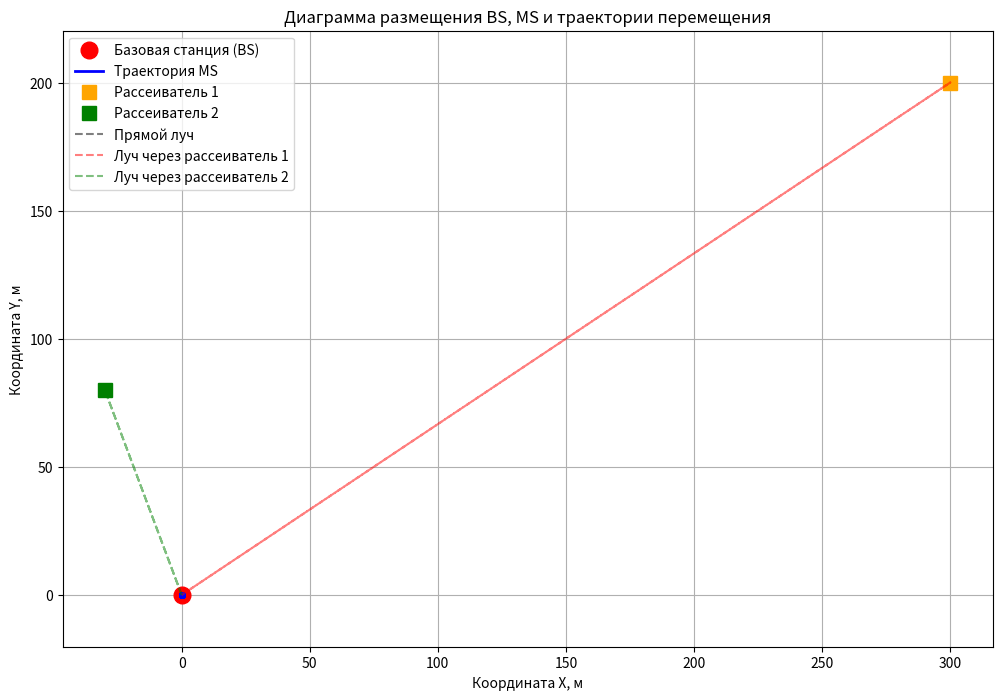
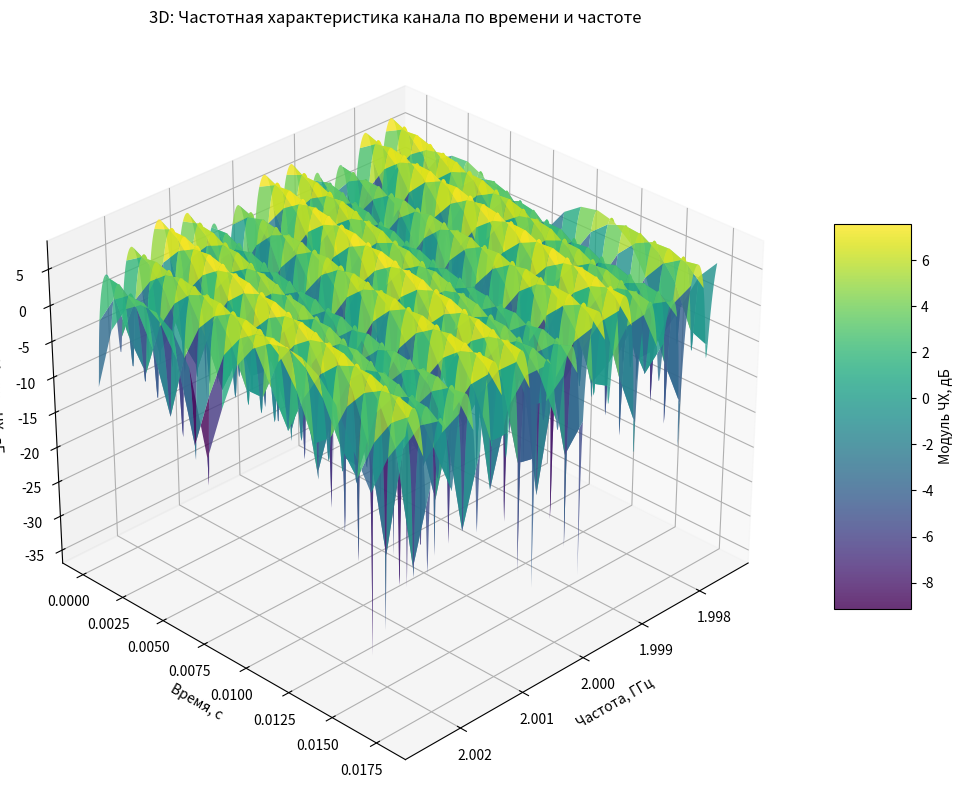
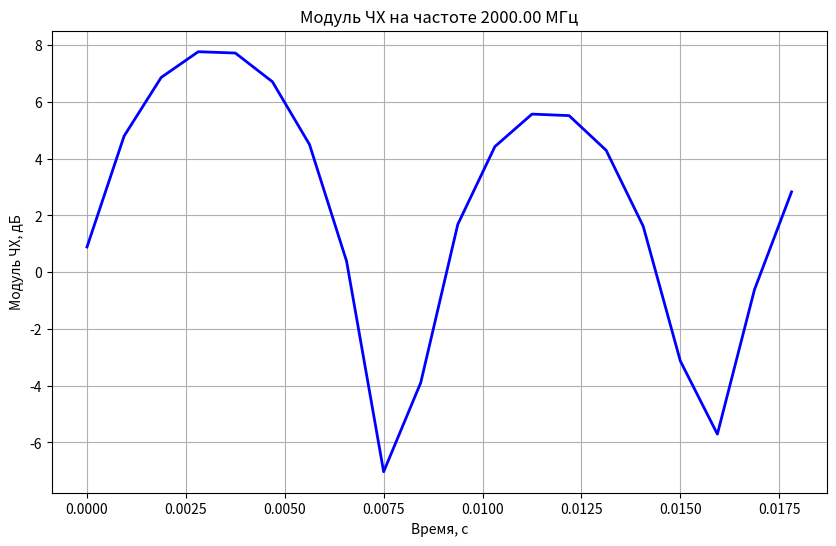
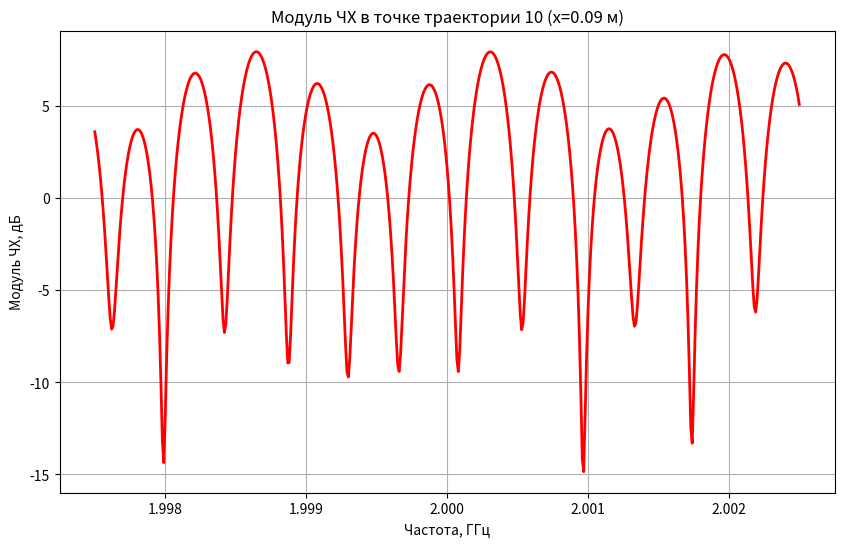
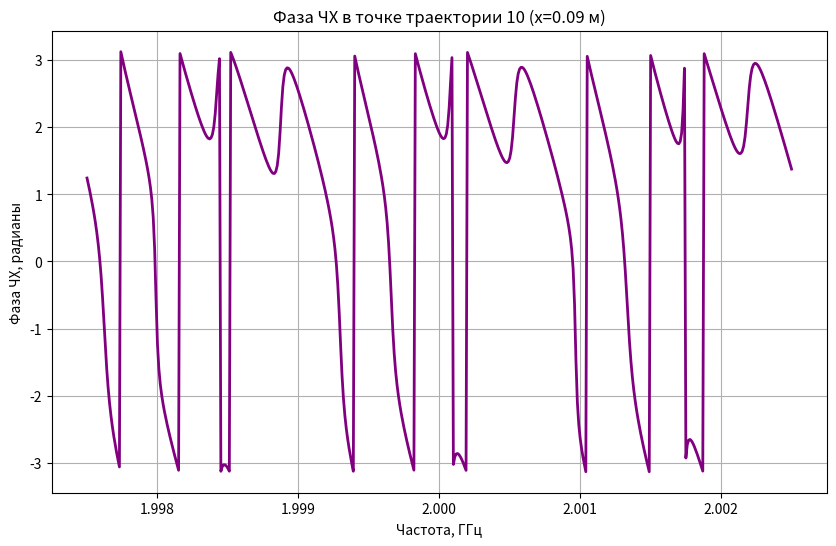
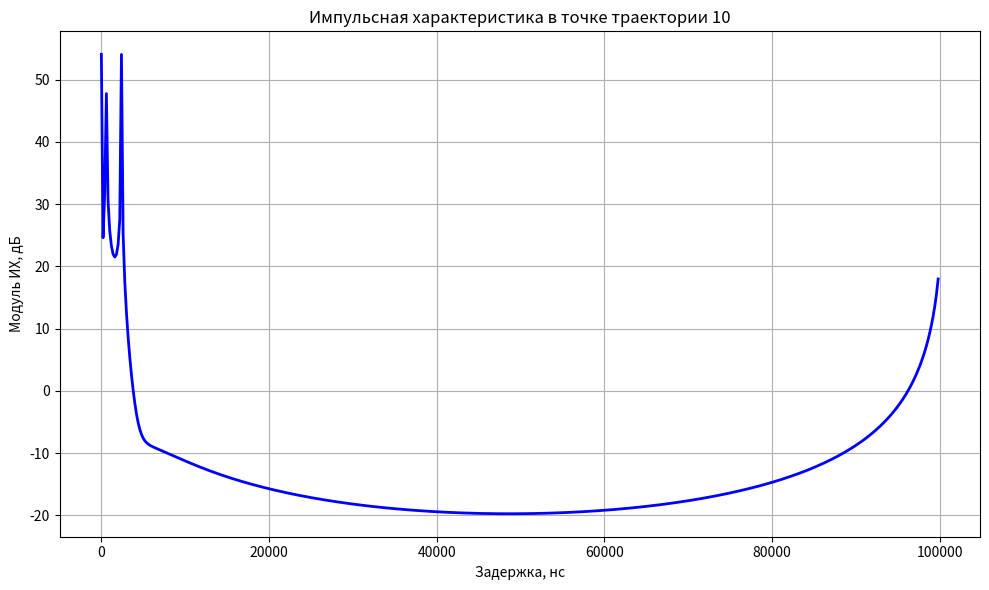

Reproduce these figures in Python, in order.
import numpy as np
import matplotlib.pyplot as plt
from scipy.fft import ifft
from mpl_toolkits.mplot3d import Axes3D

# ========== ПАРАМЕТРЫ ЗАДАНИЯ ==========
fc = 2e9  # 2 ГГц - несущая частота
c = 3e8   # скорость света
F = 16    # коэффициент передискретизации
lambda_ = c / fc  # длина волны
V = 10    # скорость движения абонента (м/с)
N = 20    # количество точек траектории (по заданию)
delta_x = lambda_ / F  # шаг расстояния между точками

# Параметры полосы частот
f_start = 1997.5e6  # 1997.5 МГц
f_end = 2002.5e6    # 2002.5 МГц
delta_f = 0.01e6     # шаг частотной сетки 0.01 МГц

# Коэффициенты передачи рассеивателей
alpha1 = 1.0
alpha2 = 0.5

# ========== РАСЧЕТ ЧАСТОТНОЙ СЕТКИ ==========
frequencies = np.arange(f_start, f_end + delta_f, delta_f)
Nf = len(frequencies)  # количество точек частотной характеристики

# ========== ГЕОМЕТРИЯ СЦЕНАРИЯ ==========
# Положение базовой станции (BS)
BS_x, BS_y = 0, 0

# Траектория движения мобильной станции (MS)
x_trajectory = np.arange(N) * delta_x
y_trajectory = np.zeros(N)

# Положение двух рассеивателей
scatterer1_x, scatterer1_y = 300, 200
scatterer2_x, scatterer2_y = -30, 80

# ========== РАСЧЕТ РАССТОЯНИЙ И ЗАДЕРЖЕК ==========
# Расстояния от BS к рассеивателям и к MS
d_BS_MS = np.sqrt((x_trajectory - BS_x)**2 + (y_trajectory - BS_y)**2)
d_BS_S1 = np.sqrt((scatterer1_x - BS_x)**2 + (scatterer1_y - BS_y)**2)
d_BS_S2 = np.sqrt((scatterer2_x - BS_x)**2 + (scatterer2_y - BS_y)**2)
d_S1_MS = np.sqrt((x_trajectory - scatterer1_x)**2 + (y_trajectory - scatterer1_y)**2)
d_S2_MS = np.sqrt((x_trajectory - scatterer2_x)**2 + (y_trajectory - scatterer2_y)**2)

# Полные задержки для каждого луча
tau_direct = d_BS_MS / c
tau_scatter1 = (d_BS_S1 + d_S1_MS) / c
tau_scatter2 = (d_BS_S2 + d_S2_MS) / c

# ========== МОДЕЛИРОВАНИЕ ЧАСТОТНОЙ ХАРАКТЕРИСТИКИ ==========
H_freq = np.zeros((N, Nf), dtype=complex)

for i in range(N):  # по точкам траектории
    for j, f in enumerate(frequencies):  # по частотам
        k = 2 * np.pi * f / c  # волновое число для текущей частоты
        
        # Прямой луч + два рассеянных луча
        H_freq[i, j] = (np.exp(-1j * k * d_BS_MS[i]) + 
                        alpha1 * np.exp(-1j * k * (d_BS_S1 + d_S1_MS[i])) +
                        alpha2 * np.exp(-1j * k * (d_BS_S2 + d_S2_MS[i])))

# ========== РАСЧЕТ ИМПУЛЬСНОЙ ХАРАКТЕРИСТИКИ ==========
# Параметры для импульсной характеристики
tau_max = 1 / delta_f
delta_tau = tau_max / Nf
tau_axis = np.arange(Nf) * delta_tau

# Импульсная характеристика для каждой точки траектории
h_impulse = np.zeros((N, Nf), dtype=complex)
for i in range(N):
    h_impulse[i, :] = ifft(H_freq[i, :]) * Nf  # ОДПФ

# ========== ВИЗУАЛИЗАЦИЯ РЕЗУЛЬТАТОВ ==========

# 1. Диаграмма размещения BS, MS, траектории перемещения MS
plt.figure(1, figsize=(12, 8))
plt.plot(BS_x, BS_y, 'ro', markersize=12, label='Базовая станция (BS)')
plt.plot(x_trajectory, y_trajectory, 'b-', linewidth=2, label='Траектория MS')
plt.plot(x_trajectory, y_trajectory, 'bo', markersize=4, alpha=0.6)
plt.plot(scatterer1_x, scatterer1_y, 's', color='orange', markersize=10, label='Рассеиватель 1')
plt.plot(scatterer2_x, scatterer2_y, 's', color='green', markersize=10, label='Рассеиватель 2')

# Показать линии распространения для начальной точки
i_start = 0
plt.plot([BS_x, x_trajectory[i_start]], [BS_y, y_trajectory[i_start]], 'k--', alpha=0.5, label='Прямой луч')
plt.plot([BS_x, scatterer1_x, x_trajectory[i_start]], [BS_y, scatterer1_y, y_trajectory[i_start]], 'r--', alpha=0.5, label='Луч через рассеиватель 1')
plt.plot([BS_x, scatterer2_x, x_trajectory[i_start]], [BS_y, scatterer2_y, y_trajectory[i_start]], 'g--', alpha=0.5, label='Луч через рассеиватель 2')

plt.xlabel('Координата X, м')
plt.ylabel('Координата Y, м')
plt.title('Диаграмма размещения BS, MS и траектории перемещения')
plt.legend()
plt.grid(True)
plt.axis('equal')

# 2. ТРЕХМЕРНЫЙ ГРАФИК: Переменная во времени частотная характеристика (модуль) по траектории
fig = plt.figure(2, figsize=(14, 10))
ax = fig.add_subplot(111, projection='3d')

# Создание сетки для 3D графика
time_axis = x_trajectory / V
freq_GHz = frequencies / 1e9
T, F = np.meshgrid(time_axis, freq_GHz, indexing='ij')

# Модуль ЧХ в децибелах
H_db = 20 * np.log10(np.abs(H_freq) + 1e-10)

# Построение поверхности
surf = ax.plot_surface(F, T, H_db, cmap='viridis', alpha=0.8, 
                      linewidth=0, antialiased=True)

# Настройка осей
ax.set_xlabel('Частота, ГГц')
ax.set_ylabel('Время, с')
ax.set_zlabel('Модуль ЧХ, дБ')
ax.set_title('3D: Частотная характеристика канала по времени и частоте')

# Добавление цветовой шкалы
fig.colorbar(surf, ax=ax, shrink=0.5, aspect=5, label='Модуль ЧХ, дБ')

# Установка угла обзора
ax.view_init(elev=30, azim=45)

# 3. Модуль ЧХ на выбранной частоте от времени
plt.figure(3, figsize=(10, 6))
selected_freq_idx = Nf // 2  # центральная частота
plt.plot(time_axis, 20*np.log10(np.abs(H_freq[:, selected_freq_idx])), 'b-', linewidth=2)
plt.xlabel('Время, с')
plt.ylabel('Модуль ЧХ, дБ')
plt.title(f'Модуль ЧХ на частоте {frequencies[selected_freq_idx]/1e6:.2f} МГц')
plt.grid(True)

# 4. Модуль ЧХ во всей полосе в выбранной точке траектории
plt.figure(4, figsize=(10, 6))
selected_point_idx = N // 2  # средняя точка траектории
plt.plot(freq_GHz, 20*np.log10(np.abs(H_freq[selected_point_idx, :])), 'r-', linewidth=2)
plt.xlabel('Частота, ГГц')
plt.ylabel('Модуль ЧХ, дБ')
plt.title(f'Модуль ЧХ в точке траектории {selected_point_idx} (x={x_trajectory[selected_point_idx]:.2f} м)')
plt.grid(True)

# 5. Фаза ЧХ во всей полосе в выбранной точке траектории
plt.figure(5, figsize=(10, 6))
plt.plot(freq_GHz, np.angle(H_freq[selected_point_idx, :]), 'purple', linewidth=2)
plt.xlabel('Частота, ГГц')
plt.ylabel('Фаза ЧХ, радианы')
plt.title(f'Фаза ЧХ в точке траектории {selected_point_idx} (x={x_trajectory[selected_point_idx]:.2f} м)')
plt.grid(True)

# 6. Импульсная характеристика по траектории
tau_ns = tau_axis * 1e9  # наносекунды

# 7. Импульсная характеристика в выбранной точке траектории
plt.figure(6, figsize=(10, 6))
plt.plot(tau_ns, 20*np.log10(np.abs(h_impulse[selected_point_idx, :]) + 1e-10), 'b-', linewidth=2)
plt.xlabel('Задержка, нс')
plt.ylabel('Модуль ИХ, дБ')
plt.title(f'Импульсная характеристика в точке траектории {selected_point_idx}')
plt.grid(True)

plt.tight_layout()
plt.show()

# ========== ВЫВОД ИНФОРМАЦИИ ==========
print("ПАРАМЕТРЫ МОДЕЛИ:")
print(f"Несущая частота: {fc/1e9} ГГц")
print(f"Длина волны: {lambda_:.3f} м")
print(f"Скорость движения: {V} м/с")
print(f"Количество точек траектории: {N}")
print(f"Полоса частот: {f_start/1e6}-{f_end/1e6} МГц")
print(f"Шаг частотной сетки: {delta_f/1e3} кГц")
print(f"Количество точек ЧХ: {Nf}")
print(f"Коэффициенты рассеивателей: α1={alpha1}, α2={alpha2}")

print(f"\nПАРАМЕТРЫ ИМПУЛЬСНОЙ ХАРАКТЕРИСТИКИ:")
print(f"Максимальная задержка: {tau_max*1e9:.2f} нс")
print(f"Шаг по задержке: {delta_tau*1e9:.2f} нс")
print(f"Количество точек ИХ: {Nf}")

print(f"\nГЕОМЕТРИЯ:")
print(f"BS позиция: ({BS_x}, {BS_y}) м")
print(f"Рассеиватель 1: ({scatterer1_x}, {scatterer1_y}) м, коэффициент: {alpha1}")
print(f"Рассеиватель 2: ({scatterer2_x}, {scatterer2_y}) м, коэффициент: {alpha2}")
print(f"Длина траектории: {x_trajectory[-1]:.2f} м")
print(f"Время наблюдения: {time_axis[-1]:.2f} с")